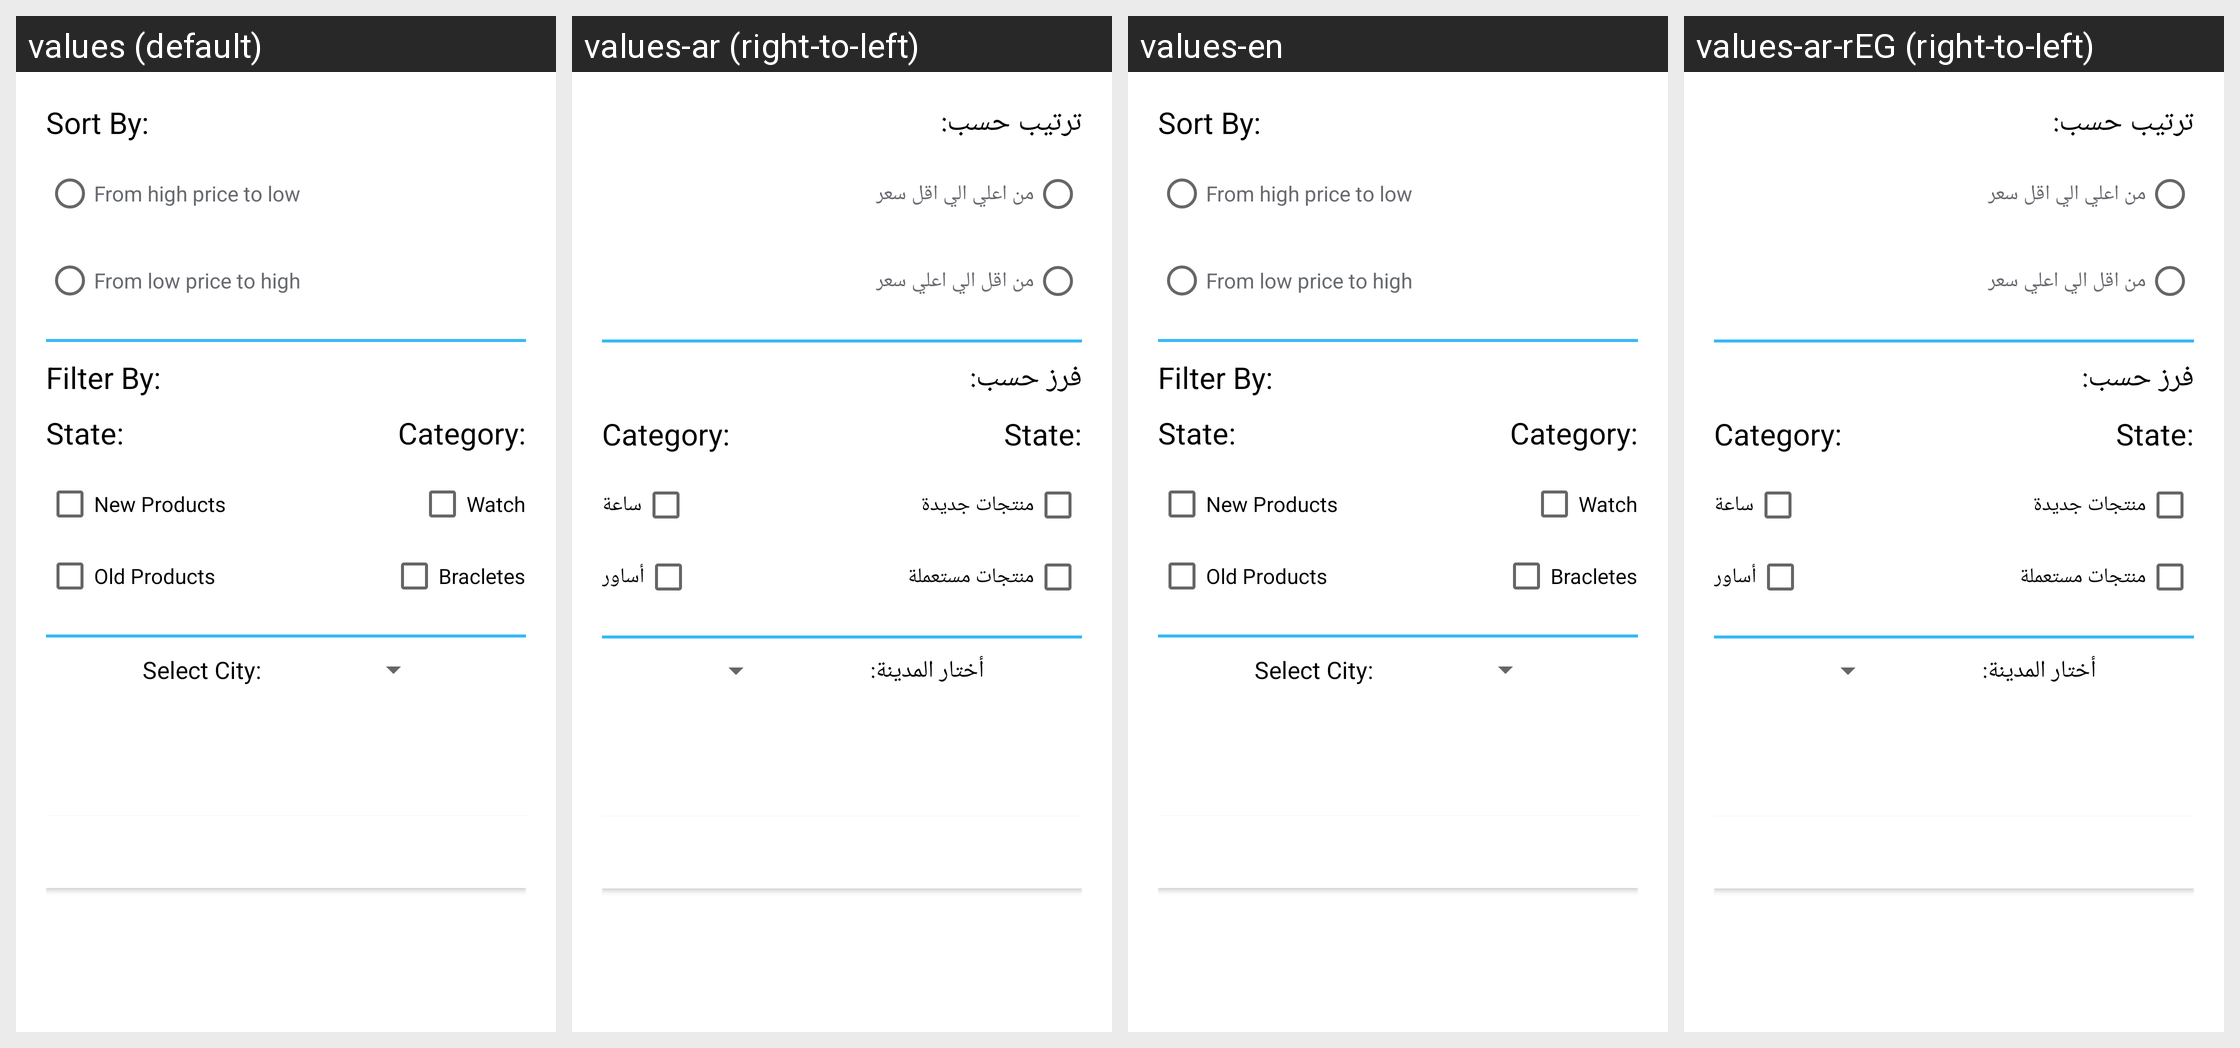

For this localized Android screen grid, give each drawn string resource with its value in every locale shown.
Android screen res/layout/filter_sort_dialog_wishlist_layout.xml rendered under 4 locales, left to right: values (default), values-ar (right-to-left), values-en, values-ar-rEG (right-to-left). Device: Nexus 5 (rendered at 1080×1920; each locale shown at half size, 540×960, under a caption strip naming it); theme AppTheme.
Strings drawn on this screen, with the default value and each locale's value (text and hints the layout hard-codes, and strings that could not be matched under every locale, appear in the picture but are not listed):

sort_by
  values: Sort By:
  values-ar: ترتيب حسب:
  values-en: Sort By:
  values-ar-rEG: ترتيب حسب:

from_high_to_low
  values: From high price to low
  values-ar: من اعلي الي اقل سعر
  values-en: From high price to low
  values-ar-rEG: من اعلي الي اقل سعر

from_low_to_high
  values: From low price to high
  values-ar: من اقل الي اعلي سعر
  values-en: From low price to high
  values-ar-rEG: من اقل الي اعلي سعر

filter_by
  values: Filter By:
  values-ar: فرز حسب:
  values-en: Filter By:
  values-ar-rEG: فرز حسب:

state
  values: State:
  values-ar: State:
  values-en: State:
  values-ar-rEG: State:  [from values-ar]

new_products
  values: New Products
  values-ar: منتجات جديدة
  values-en: New Products
  values-ar-rEG: منتجات جديدة

old_products
  values: Old Products
  values-ar: منتجات مستعملة
  values-en: Old Products
  values-ar-rEG: منتجات مستعملة

category
  values: Category:
  values-ar: Category:
  values-en: Category:
  values-ar-rEG: Category:  [from values-ar]

watch
  values: Watch
  values-ar: ساعة
  values-en: Watch
  values-ar-rEG: ساعة

bracletes
  values: Bracletes
  values-ar: أساور
  values-en: Bracletes
  values-ar-rEG: أساور

select_city
  values: Select City:
  values-ar: أختار المدينة:
  values-en: Select City:  [not translated; the default value is used]
  values-ar-rEG: أختار المدينة:  [from values-ar]
